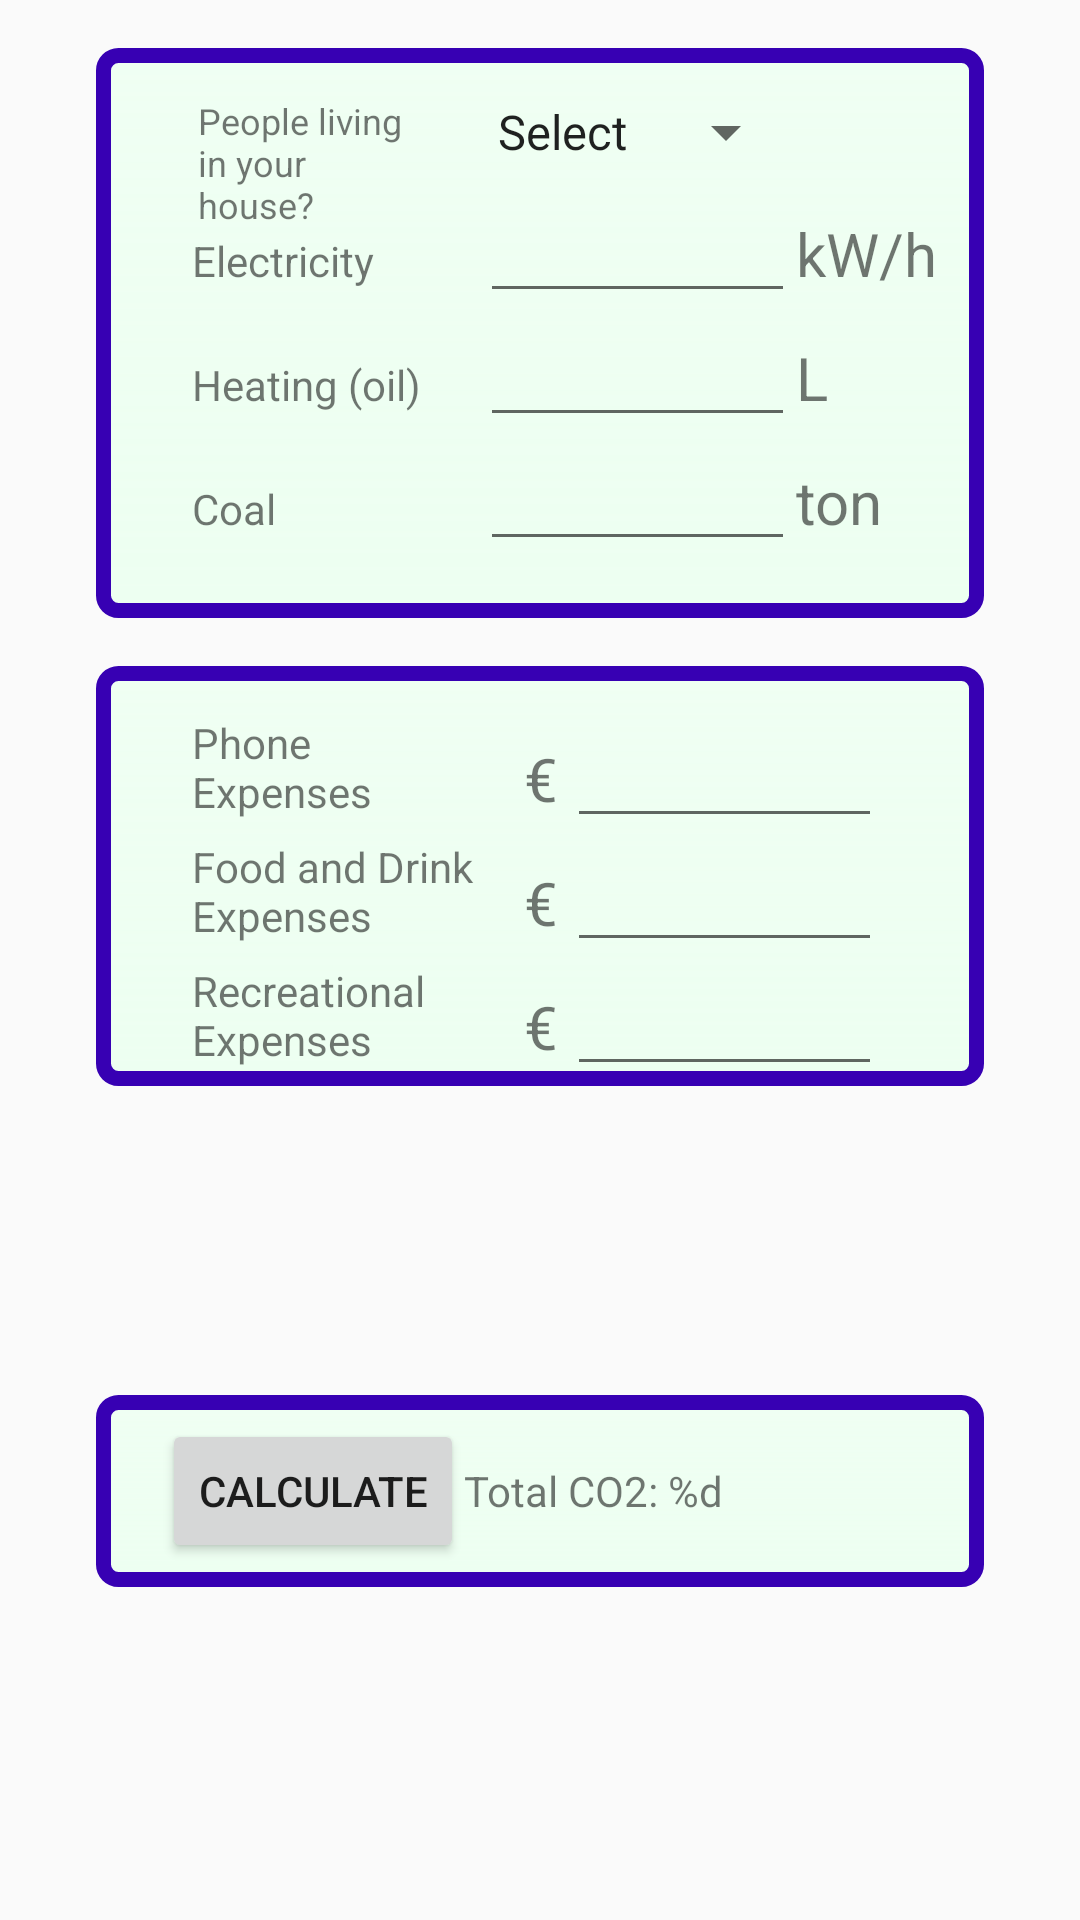

The Android layout XML behind this screen, and the referenced resources:
<!-- AndroidManifest.xml: application theme AppTheme -->
<!-- res/layout/tab1.xml -->
<?xml version="1.0" encoding="utf-8"?>
<android.support.constraint.ConstraintLayout xmlns:android="http://schemas.android.com/apk/res/android"
    xmlns:app="http://schemas.android.com/apk/res-auto"
    xmlns:tools="http://schemas.android.com/tools"
    android:id="@+id/constraintLayout"
    android:layout_width="match_parent"
    android:layout_height="match_parent">

    <RelativeLayout
        android:id="@+id/firstContainer"
        android:layout_width="0dp"
        android:layout_height="190dp"
        android:layout_marginStart="32dp"
        android:layout_marginTop="16dp"
        android:layout_marginEnd="32dp"
        android:background="@drawable/bg_border"
        app:layout_constraintEnd_toEndOf="parent"
        app:layout_constraintHorizontal_bias="1.0"
        app:layout_constraintStart_toStartOf="parent"
        app:layout_constraintTop_toTopOf="parent">

        <TextView
            android:id="@+id/textView10"
            android:layout_width="125dp"
            android:layout_height="wrap_content"
            android:layout_alignParentStart="true"
            android:layout_marginStart="34dp"
            android:layout_marginTop="16dp"
            android:layout_marginEnd="18dp"
            android:layout_toStartOf="@+id/spinner"
            android:text="@string/how_many"
            android:textSize="12sp" />

        <Spinner
            android:id="@+id/spinner"
            android:layout_width="wrap_content"
            android:layout_height="wrap_content"
            android:layout_alignParentEnd="true"
            android:layout_marginTop="16dp"
            android:layout_marginEnd="62dp"
            android:entries="@array/household_count" />

        <TextView
            android:id="@+id/textView12"
            android:layout_width="wrap_content"
            android:layout_height="wrap_content"
            android:layout_below="@+id/textView10"
            android:layout_alignBaseline="@+id/electricity"
            android:layout_marginStart="32dp"
            android:layout_marginTop="7dp"
            android:text="@string/electricity"
            android:textSize="14sp" />

        <EditText
            android:id="@+id/electricity"
            android:layout_width="wrap_content"
            android:layout_height="wrap_content"
            android:layout_below="@+id/spinner"
            android:layout_alignEnd="@+id/spinner"
            android:layout_marginTop="7dp"
            android:layout_marginEnd="1dp"
            android:autofillHints=""
            android:ems="5"
            android:inputType="number" />

        <TextView
            android:id="@+id/elecUnits"
            android:layout_width="wrap_content"
            android:layout_height="wrap_content"
            android:layout_below="@id/spinner"
            android:layout_alignBaseline="@id/electricity"
            android:layout_marginStart="-1dp"
            android:layout_marginTop="14dp"
            android:layout_toEndOf="@id/electricity"
            android:text="@string/elecU"
            android:textSize="20sp" />

        <TextView
            android:id="@+id/textView13"
            android:layout_width="wrap_content"
            android:layout_height="wrap_content"
            android:layout_below="@+id/textView12"
            android:layout_alignBaseline="@id/heating"
            android:layout_marginStart="32dp"
            android:layout_marginTop="18dp"
            android:text="@string/heating"
            android:textSize="14sp" />

        <EditText
            android:id="@+id/heating"
            android:layout_width="wrap_content"
            android:layout_height="wrap_content"
            android:layout_below="@id/electricity"
            android:layout_alignEnd="@+id/spinner"
            android:layout_marginTop="0dp"
            android:layout_marginEnd="1dp"
            android:ems="5"
            android:inputType="number" />

        <TextView
            android:id="@+id/heatUnits"
            android:layout_width="wrap_content"
            android:layout_height="wrap_content"
            android:layout_below="@id/elecUnits"
            android:layout_alignBaseline="@id/heating"
            android:layout_marginStart="-1dp"
            android:layout_marginTop="18dp"
            android:layout_toEndOf="@id/heating"
            android:text="@string/heatU"
            android:textSize="20sp" />

        <TextView
            android:id="@+id/textView14"
            android:layout_width="wrap_content"
            android:layout_height="wrap_content"
            android:layout_below="@id/textView13"
            android:layout_alignBaseline="@id/coal"
            android:layout_marginStart="32dp"
            android:layout_marginTop="18dp"
            android:layout_marginBottom="16dp"
            android:text="@string/coal"
            android:textSize="14sp" />


        <EditText
            android:id="@+id/coal"
            android:layout_width="wrap_content"
            android:layout_height="wrap_content"
            android:layout_below="@id/heating"
            android:layout_alignEnd="@id/spinner"
            android:layout_marginTop="0dp"
            android:layout_marginEnd="1dp"
            android:ems="5"
            android:inputType="number" />

        <TextView
            android:id="@+id/coalUnits"
            android:layout_width="wrap_content"
            android:layout_height="wrap_content"
            android:layout_below="@id/heatUnits"
            android:layout_alignBaseline="@id/coal"
            android:layout_marginStart="-1dp"
            android:layout_marginTop="18dp"
            android:layout_toEndOf="@id/coal"
            android:text="@string/coalU"
            android:textSize="20sp" />


    </RelativeLayout>


    <RelativeLayout
        android:id="@+id/secondContainer"
        android:layout_width="0dp"
        android:layout_height="wrap_content"
        android:layout_marginStart="32dp"
        android:layout_marginTop="16dp"
        android:layout_marginEnd="32dp"
        android:background="@drawable/bg_border"
        app:layout_constraintEnd_toEndOf="parent"
        app:layout_constraintHorizontal_bias="0.502"
        app:layout_constraintStart_toStartOf="parent"
        app:layout_constraintTop_toBottomOf="@id/firstContainer"
        tools:padding="5dp">

        <TextView
            android:id="@+id/textView8"
            android:layout_width="wrap_content"
            android:layout_height="wrap_content"
            android:layout_alignTop="@id/phone"
            android:layout_alignParentStart="true"
            android:layout_marginStart="32dp"
            android:text="@string/phone" />

        <TextView
            android:id="@+id/euro1"
            android:layout_width="wrap_content"
            android:layout_height="wrap_content"
            android:layout_alignBaseline="@id/phone"
            android:layout_marginTop="16dp"
            android:layout_marginEnd="3dp"
            android:layout_toStartOf="@+id/phone"
            android:text="@string/money"
            android:textSize="20sp" />

        <EditText
            android:id="@+id/phone"
            android:layout_width="wrap_content"
            android:layout_height="wrap_content"
            android:layout_alignParentEnd="true"
            android:layout_marginTop="16dp"
            android:layout_marginEnd="34dp"
            android:ems="5"
            android:inputType="number" />




        <TextView
            android:id="@+id/textView9"
            android:layout_width="wrap_content"
            android:layout_height="wrap_content"
            android:layout_below="@id/textView8"
            android:layout_alignTop="@id/food"
            android:layout_marginStart="32dp"
            android:text="@string/Fand" />

        <TextView
            android:id="@+id/euro2"
            android:layout_width="wrap_content"
            android:layout_height="wrap_content"
            android:layout_below="@id/euro1"
            android:layout_alignBaseline="@id/food"
            android:layout_alignEnd="@id/euro1"
            android:text="@string/money"
            android:textSize="20sp" />

        <EditText
            android:id="@+id/food"
            android:layout_width="wrap_content"
            android:layout_height="wrap_content"
            android:layout_below="@id/phone"
            android:layout_alignEnd="@id/phone"
            android:ems="5"
            android:inputType="number" />



        <TextView
            android:id="@+id/textView15"
            android:layout_width="wrap_content"
            android:layout_height="wrap_content"
            android:layout_below="@id/textView9"
            android:layout_alignTop="@id/recreational"
            android:layout_marginStart="32dp"
            android:text="@string/recreation" />

        <TextView
            android:id="@+id/euro3"
            android:layout_width="wrap_content"
            android:layout_height="wrap_content"
            android:layout_below="@id/euro2"
            android:layout_alignBaseline="@id/recreational"
            android:layout_alignEnd="@id/euro2"
            android:text="@string/money"
            android:textSize="20sp" />

        <EditText
            android:id="@+id/recreational"
            android:layout_width="wrap_content"
            android:layout_height="wrap_content"
            android:layout_below="@id/food"
            android:layout_alignEnd="@id/food"
            android:ems="5"
            android:inputType="number" />



    </RelativeLayout>

    <RelativeLayout
        android:id="@+id/thirdContainer"
        android:layout_width="0dp"
        android:layout_height="wrap_content"
        android:layout_marginStart="32dp"
        android:layout_marginTop="8dp"
        android:layout_marginEnd="32dp"
        android:layout_marginBottom="16dp"
        android:background="@drawable/bg_border"
        app:layout_constraintBottom_toBottomOf="parent"
        app:layout_constraintEnd_toEndOf="parent"
        app:layout_constraintHorizontal_bias="0.0"
        app:layout_constraintStart_toStartOf="parent"
        app:layout_constraintTop_toBottomOf="@+id/secondContainer">

        <TextView
            android:id="@+id/pls1"
            android:layout_width="wrap_content"
            android:layout_height="wrap_content"
            android:layout_centerVertical="true"
            android:layout_toEndOf="@+id/carbon1Btn"
            android:text="@string/total" />

        <Button
            android:id="@+id/carbon1Btn"
            android:layout_width="wrap_content"
            android:layout_height="wrap_content"
            android:layout_alignParentStart="true"
            android:layout_centerVertical="true"
            android:layout_marginStart="22dp"
            android:layout_marginTop="8dp"
            android:layout_marginBottom="8dp"
            android:text="@string/calculate" />

    </RelativeLayout>



</android.support.constraint.ConstraintLayout>
<!-- resources referenced by this layout -->
<resources>
  <string-array name="household_count">
              <item>Select</item>
              <item>1</item>
              <item>2</item>
              <item>3</item>
              <item>4</item>
              <item>5</item>
              <item>6</item>
              <item>7</item>
              <item>8</item>
              <item>9</item>
              <item>10</item>
      </string-array>
  <!-- drawable bg_border (drawable) -->
  <?xml version="1.0" encoding="utf-8"?>
      <shape xmlns:android="http://schemas.android.com/apk/res/android"
          android:shape="rectangle" >
          
          <stroke android:width="5dp"
              android:color="@color/colorPrimaryDark"/>
  
          
          <corners android:bottomLeftRadius="5dp"
              android:topLeftRadius="5dp"
              android:bottomRightRadius="5dp"
              android:topRightRadius="5dp" />
  
          
          <gradient android:startColor="#edfff1"
              android:endColor="#DDedfff1"
              android:angle="90"/>
      </shape>
  <string name="Fand">Food and Drink \nExpenses</string>
  <string name="calculate">Calculate</string>
  <string name="coal">Coal</string>
  <string name="coalU">ton</string>
  <string name="elecU">kW/h</string>
  <string name="electricity">Electricity</string>
  <string name="heatU">L</string>
  <string name="heating">Heating (oil)</string>
  <string name="how_many">People living\nin your house?</string>
  <string name="money">€</string>
  <string name="phone">Phone \nExpenses</string>
  <string name="recreation">Recreational \nExpenses</string>
  <string name="total">Total CO2: %d</string>
  <style name="AppTheme" parent="Theme.AppCompat.Light.DarkActionBar">
          
          <item name="colorPrimary">@color/colorPrimary</item>
          <item name="colorPrimaryDark">@color/colorPrimaryDark</item>
          <item name="colorAccent">@color/colorAccent</item>
      </style>
  <!-- not gathered from this repository: default colours our renderer supplied (Android Studio template values) -->
  <color name="colorPrimary">#FF6200EE</color>
  <color name="colorPrimaryDark">#FF3700B3</color>
  <color name="colorAccent">#FF03DAC5</color>
</resources>
